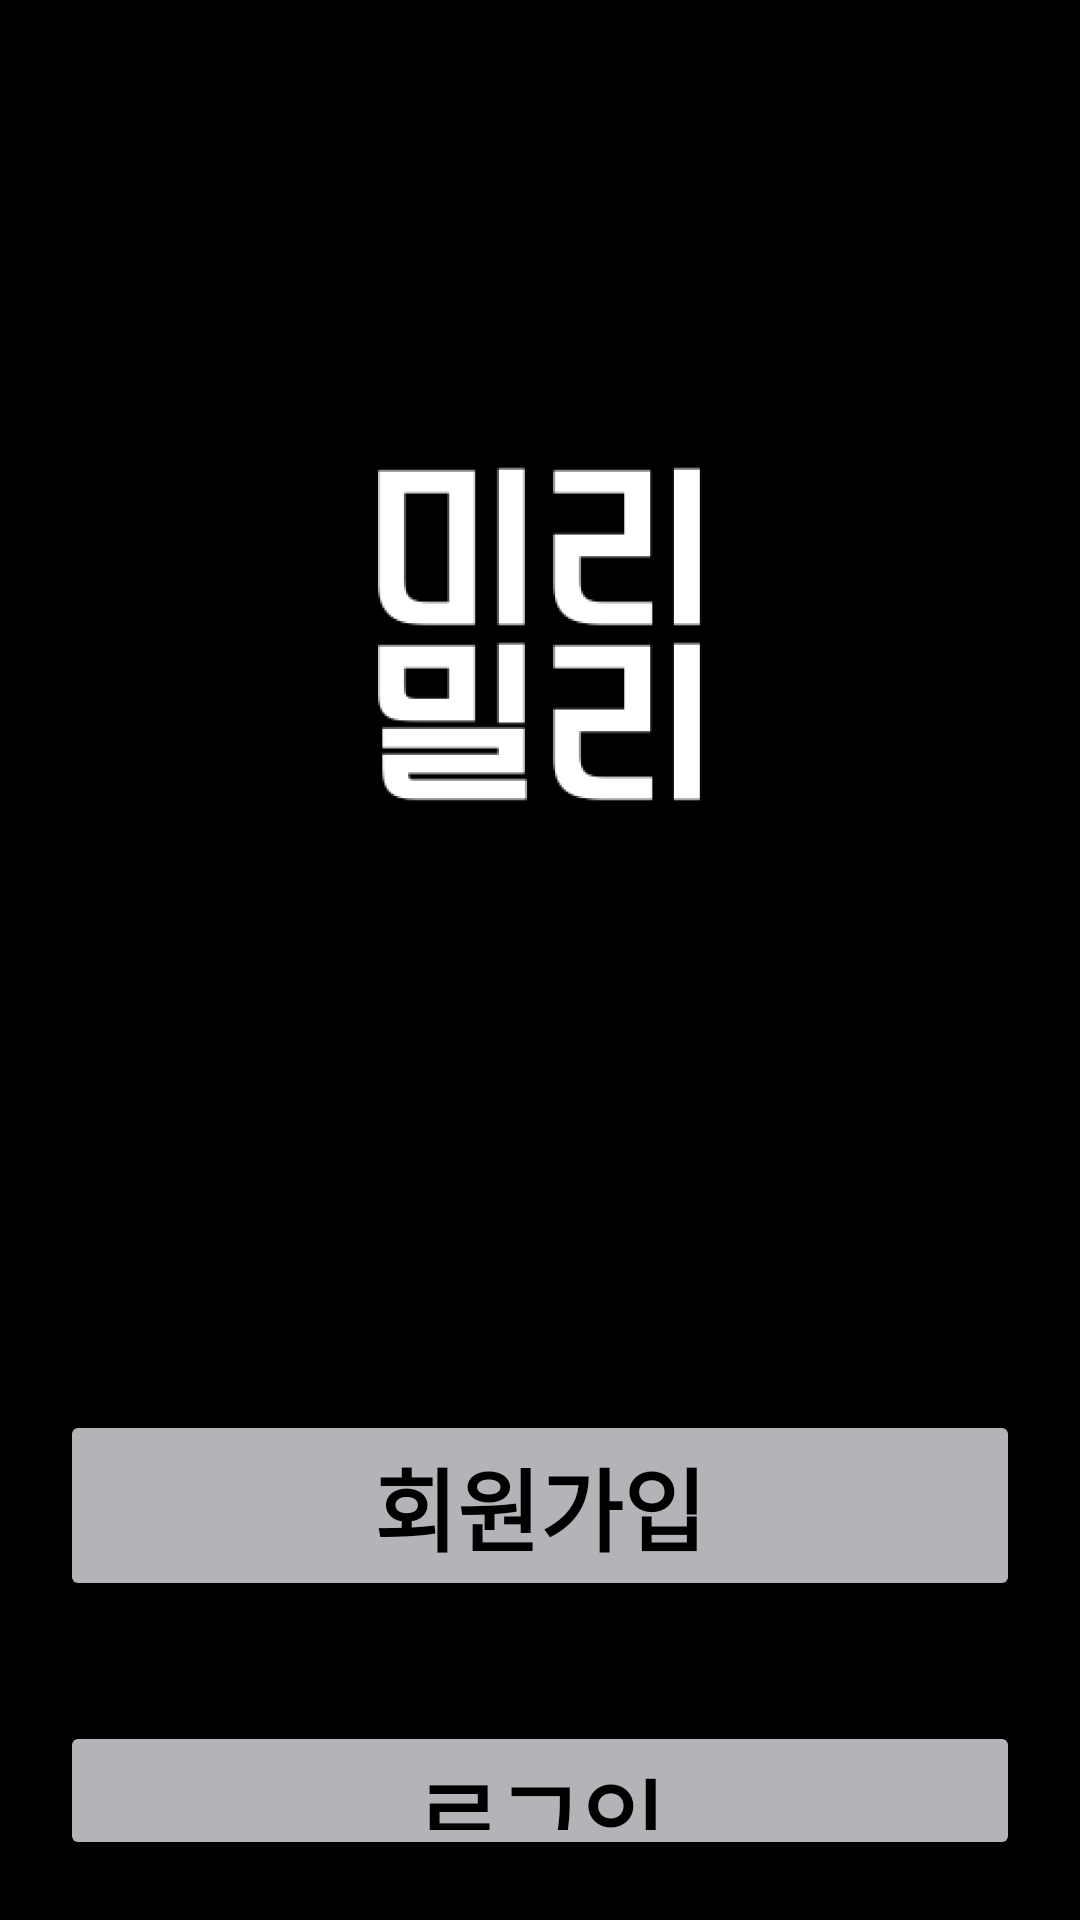

Reconstruct the res/layout file that produces this screen, plus the resources it refers to.
<!-- AndroidManifest.xml: application theme Theme.BottomMenu -->
<!-- res/layout/activity_first_page.xml -->
<?xml version="1.0" encoding="utf-8"?>
<LinearLayout xmlns:android="http://schemas.android.com/apk/res/android"
    android:layout_width="match_parent"
    android:layout_height="match_parent"
    android:orientation="vertical"
    android:background="@android:color/black">

    <ImageView
        android:id="@+id/logo_image"
        android:layout_width="wrap_content"
        android:layout_height="450dp"
        android:src="@drawable/logo" />

    <Button
        android:fontFamily="@font/gangwon"

        android:id="@+id/btn_sign"
        android:layout_width="match_parent"
        android:layout_height="wrap_content"
        android:text="회원가입"
        android:textSize="30sp"
        android:textStyle="bold"
        android:textColor="@android:color/black"
        android:layout_margin="20dp"
        android:backgroundTint="@color/btn"/>

    <Button
        android:fontFamily="@font/gangwon"

        android:id="@+id/btn_login"
        android:layout_width="match_parent"
        android:layout_height="wrap_content"
        android:text="로그인"
        android:textSize="30sp"
        android:textStyle="bold"
        android:textColor="@android:color/black"
        android:layout_margin="20dp"
        android:backgroundTint="@color/btn"/>


</LinearLayout>
<!-- resources referenced by this layout -->
<resources>
  <color name="btn">#B3B4B8</color>
  <!-- drawable logo: png bitmap (drawable, 6489 bytes) -->
  <style name="Theme.BottomMenu" parent="Base.Theme.BottomMenu" />
  <style name="Base.Theme.BottomMenu" parent="Theme.Material3.DayNight.NoActionBar">
          <item name="colorPrimary">@color/black</item>
  
          
          
      </style>
  <color name="black">#FF000000</color>
</resources>
